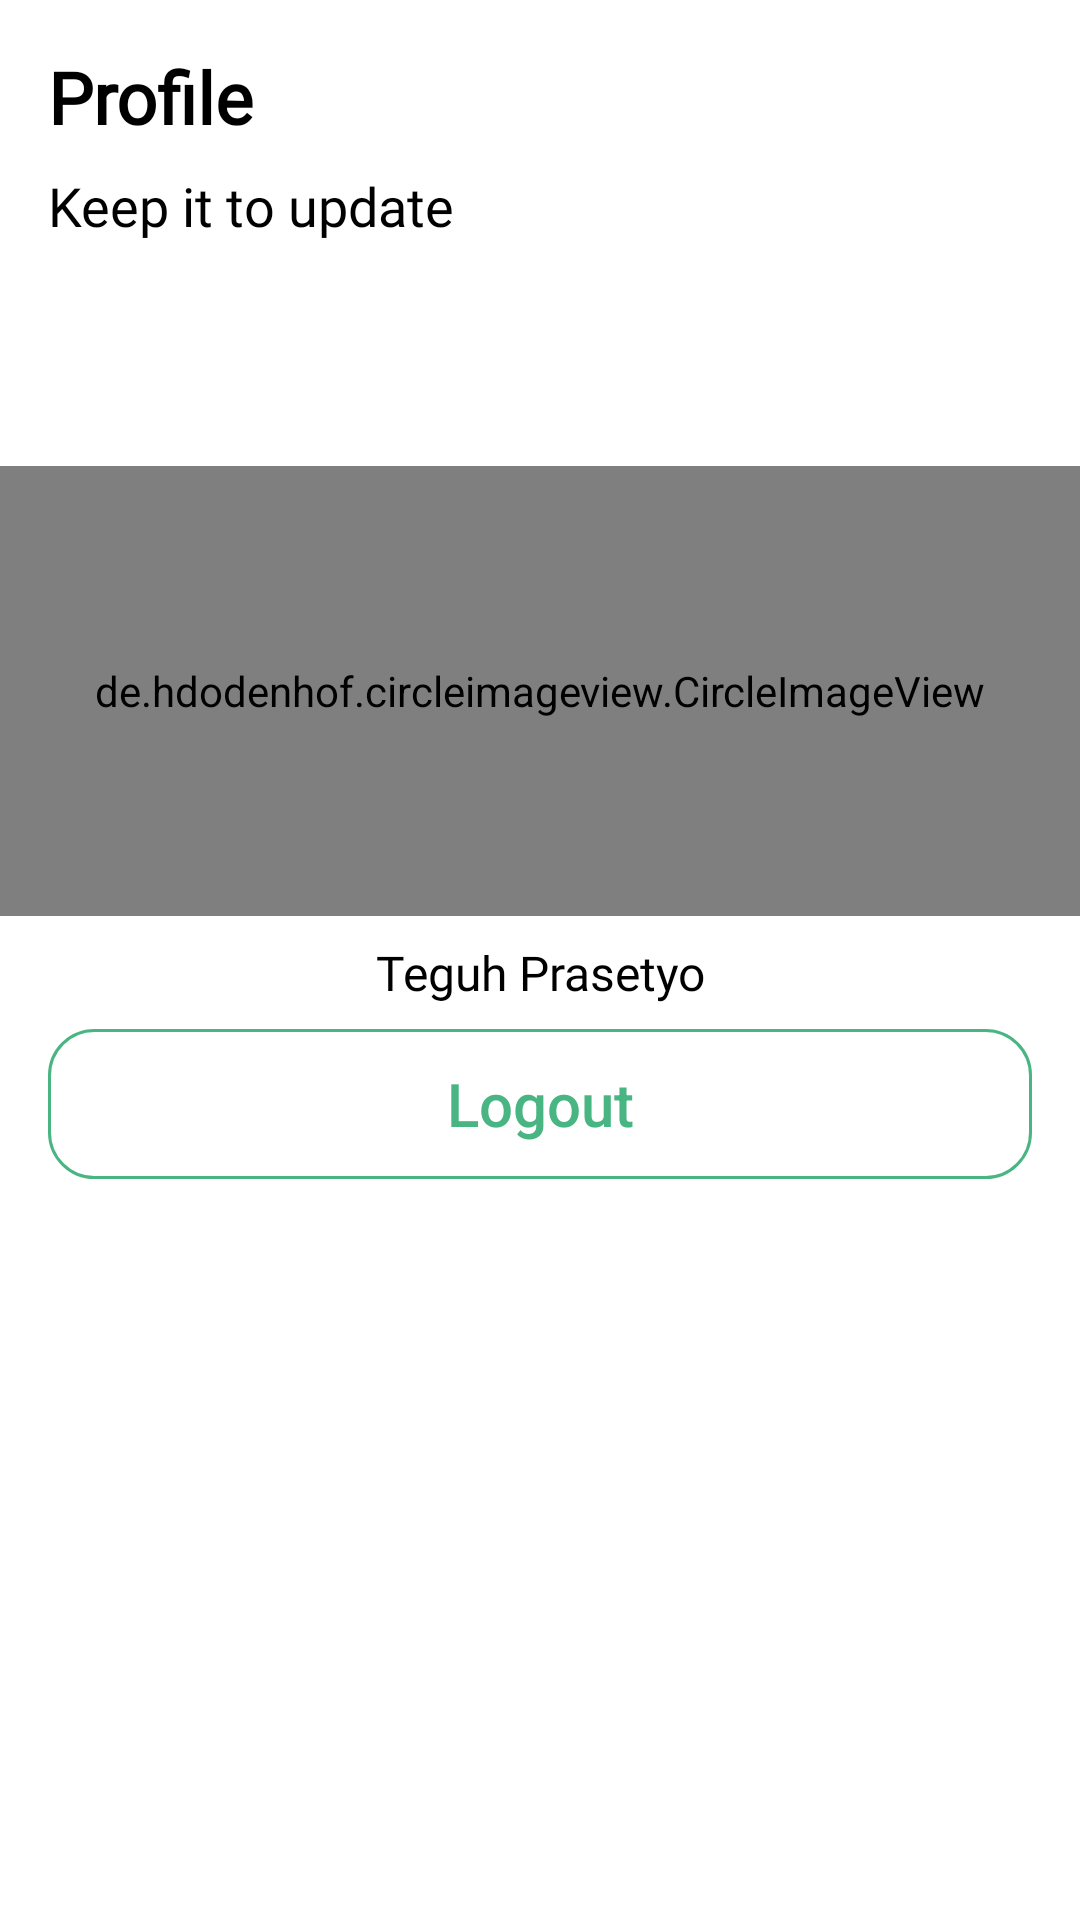

Produce the Android XML layout that renders to this screen, including the resource entries it uses.
<!-- AndroidManifest.xml: application theme Theme.Tugas14 -->
<!-- res/layout/fragment_profile.xml -->
<?xml version="1.0" encoding="utf-8"?>
<FrameLayout xmlns:android="http://schemas.android.com/apk/res/android"
    xmlns:tools="http://schemas.android.com/tools"
    android:layout_width="match_parent"
    android:layout_height="match_parent"
    tools:context=".ui.profile.ProfileFragment">

    <LinearLayout
        android:layout_width="match_parent"
        android:layout_height="wrap_content"
        android:layout_margin="16dp"
        android:orientation="vertical">

        <TextView
            android:layout_width="match_parent"
            android:layout_height="wrap_content"
            android:fontFamily="@font/playfair_display"
            android:text="Profile"
            android:textColor="#000000"
            android:textSize="24sp"
            android:textStyle="bold" />

        <TextView
            android:layout_marginTop="8dp"
            android:layout_width="match_parent"
            android:layout_height="wrap_content"
            android:fontFamily="@font/montserrat"
            android:text="Keep it to update"
            android:textColor="#000000"
            android:textSize="18sp"
            android:textStyle="normal"/>
    </LinearLayout>

    <LinearLayout
        android:layout_width="match_parent"
        android:layout_height="wrap_content"
        android:orientation="vertical"
        android:layout_gravity="center_vertical"
       android:layout_marginTop="-50dp">

        <de.hdodenhof.circleimageview.CircleImageView
            android:layout_marginTop="8dp"
            android:layout_width="match_parent"
            android:layout_height="150dp"
            android:src="@drawable/avatar2"/>

        <TextView
            android:id="@+id/tv_username"
            android:layout_marginTop="8dp"
            android:layout_width="match_parent"
            android:layout_height="wrap_content"
            android:fontFamily="@font/montserrat"
            android:text="Teguh Prasetyo"
            android:textColor="#000000"
            android:textAlignment="center"
            android:textSize="16sp" />

        <androidx.appcompat.widget.AppCompatButton
            android:id="@+id/btn_logout"
            android:layout_width="match_parent"
            android:layout_height="50dp"
            android:layout_marginTop="8dp"
            android:layout_marginLeft="16dp"
            android:layout_marginRight="16dp"
            android:text="Logout"
            android:background="@drawable/bg_button_logout"
            android:textAllCaps="false"
            android:textColor="#49B583"
            android:textSize="20sp" />

    </LinearLayout>

</FrameLayout>
<!-- resources referenced by this layout -->
<resources>
  <!-- drawable avatar2: png bitmap (drawable, 511511 bytes) -->
  <!-- drawable bg_button_logout (drawable-v24) -->
  <?xml version="1.0" encoding="utf-8"?>
  <shape xmlns:android="http://schemas.android.com/apk/res/android"
      android:shape="rectangle">
      <gradient
          android:angle="270" />
      <corners android:radius="15dp" />
      <stroke android:width="3px" android:color="#49B583" />
  </shape>
  <style name="Theme.Tugas14" parent="Theme.MaterialComponents.DayNight.NoActionBar">
          
          <item name="colorPrimary">@color/purple_500</item>
          <item name="colorPrimaryVariant">@color/purple_700</item>
          <item name="colorOnPrimary">@color/white</item>
          
          <item name="colorSecondary">@color/teal_200</item>
          <item name="colorSecondaryVariant">@color/teal_700</item>
          <item name="colorOnSecondary">@color/black</item>
          
          <item name="android:statusBarColor" tools:targetApi="l">?attr/colorPrimaryVariant</item>
          
      </style>
  <color name="purple_500">#FF6200EE</color>
  <color name="purple_700">#FF3700B3</color>
  <color name="white">#FFFFFFFF</color>
  <color name="teal_200">#FF03DAC5</color>
  <color name="teal_700">#FF018786</color>
  <color name="black">#FF000000</color>
</resources>
